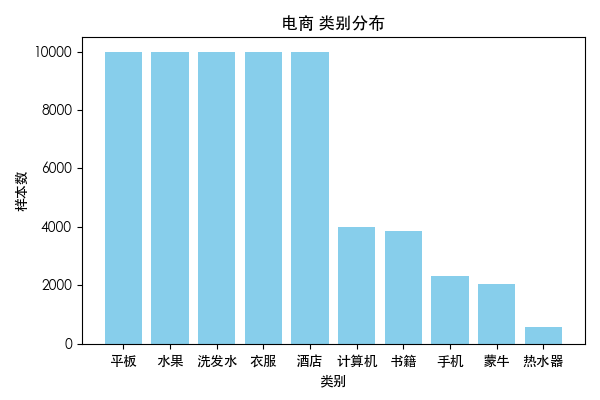

The table this chart was drawn from, first rows:
cat, count
平板, 10000
水果, 10000
洗发水, 10000
衣服, 10000
酒店, 10000
计算机, 3992
书籍, 3851
手机, 2323
蒙牛, 2033
热水器, 575
